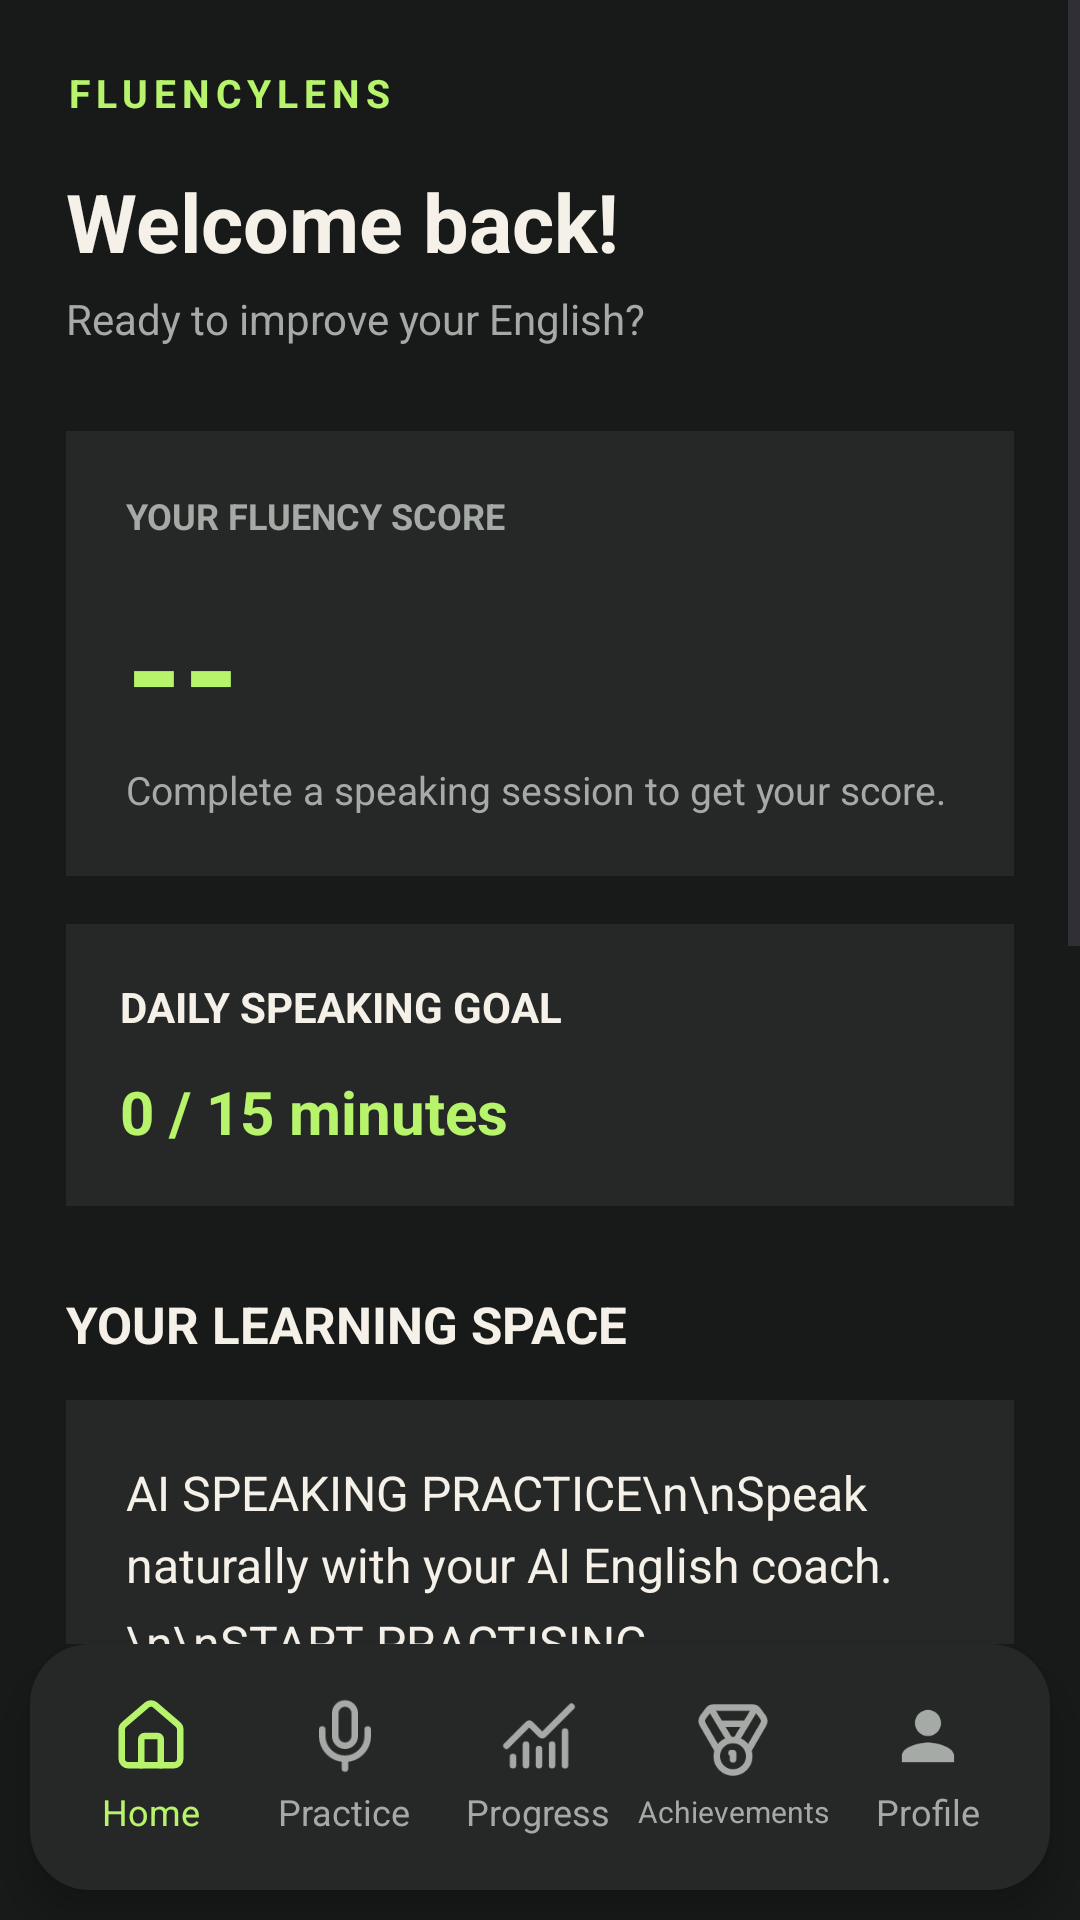

Produce the Android XML layout that renders to this screen, including the resource entries it uses.
<!-- AndroidManifest.xml: application theme Theme.FluencyLens -->
<!-- res/layout/activity_dashboard.xml -->
<?xml version="1.0" encoding="utf-8"?>
<LinearLayout
    xmlns:android="http://schemas.android.com/apk/res/android"
    android:layout_width="match_parent"
    android:layout_height="match_parent"
    android:orientation="vertical"
    android:background="#171A19">

    <ScrollView
        android:layout_width="match_parent"
        android:layout_height="0dp"
        android:layout_weight="1"
        android:fillViewport="true">

        <LinearLayout
            android:layout_width="match_parent"
            android:layout_height="wrap_content"
            android:orientation="vertical"
            android:padding="22dp">

            
            <TextView
                android:layout_width="wrap_content"
                android:layout_height="wrap_content"
                android:text="FLUENCYLENS"
                android:textColor="#B7F36B"
                android:textSize="13sp"
                android:textStyle="bold"
                android:letterSpacing="0.15"/>

            <TextView
                android:id="@+id/dashboardName"
                android:layout_width="wrap_content"
                android:layout_height="wrap_content"
                android:layout_marginTop="16dp"
                android:text="Welcome back!"
                android:textColor="#F5F1E8"
                android:textSize="27sp"
                android:textStyle="bold"/>

            <TextView
                android:layout_width="wrap_content"
                android:layout_height="wrap_content"
                android:layout_marginTop="5dp"
                android:text="Ready to improve your English?"
                android:textColor="#A6AAA6"
                android:textSize="14sp"/>

            
            <LinearLayout
                android:layout_width="match_parent"
                android:layout_height="wrap_content"
                android:layout_marginTop="28dp"
                android:background="#252827"
                android:orientation="vertical"
                android:padding="20dp">

                <TextView
                    android:layout_width="wrap_content"
                    android:layout_height="wrap_content"
                    android:text="YOUR FLUENCY SCORE"
                    android:textColor="#A6AAA6"
                    android:textSize="12sp"
                    android:textStyle="bold"/>

                <TextView
                    android:id="@+id/dashboardScore"
                    android:layout_width="wrap_content"
                    android:layout_height="wrap_content"
                    android:layout_marginTop="10dp"
                    android:text="--"
                    android:textColor="#B7F36B"
                    android:textSize="48sp"
                    android:textStyle="bold"/>

                <TextView
                    android:layout_width="wrap_content"
                    android:layout_height="wrap_content"
                    android:text="Complete a speaking session to get your score."
                    android:textColor="#A6AAA6"
                    android:textSize="13sp"/>

            </LinearLayout>

            
            <LinearLayout
                android:layout_width="match_parent"
                android:layout_height="wrap_content"
                android:layout_marginTop="16dp"
                android:background="#252827"
                android:orientation="vertical"
                android:padding="18dp">

                <TextView
                    android:layout_width="wrap_content"
                    android:layout_height="wrap_content"
                    android:text="DAILY SPEAKING GOAL"
                    android:textColor="#F5F1E8"
                    android:textSize="14sp"
                    android:textStyle="bold"/>

                <TextView
                    android:id="@+id/dailyGoalText"
                    android:layout_width="wrap_content"
                    android:layout_height="wrap_content"
                    android:layout_marginTop="12dp"
                    android:text="0 / 15 minutes"
                    android:textColor="#B7F36B"
                    android:textSize="20sp"
                    android:textStyle="bold"/>

            </LinearLayout>

            
            <TextView
                android:layout_width="wrap_content"
                android:layout_height="wrap_content"
                android:layout_marginTop="28dp"
                android:text="YOUR LEARNING SPACE"
                android:textColor="#F5F1E8"
                android:textSize="17sp"
                android:textStyle="bold"/>

            <TextView
                android:id="@+id/practiceCard"
                android:layout_width="match_parent"
                android:layout_height="wrap_content"
                android:layout_marginTop="14dp"
                android:background="#252827"
                android:padding="20dp"
                android:text="AI SPEAKING PRACTICE\n\nSpeak naturally with your AI English coach.\n\nSTART PRACTISING  →"
                android:textColor="#F5F1E8"
                android:textSize="16sp"
                android:lineSpacingExtra="5dp"/>

            <TextView
                android:id="@+id/interviewCard"
                android:layout_width="match_parent"
                android:layout_height="wrap_content"
                android:layout_marginTop="12dp"
                android:background="#252827"
                android:padding="20dp"
                android:text="INTERVIEW PREPARATION\n\nPractise interview questions and improve your professional communication.\n\nEXPLORE  →"
                android:textColor="#F5F1E8"
                android:textSize="16sp"
                android:lineSpacingExtra="5dp"/>

            <TextView
                android:id="@+id/progressCard"
                android:layout_width="match_parent"
                android:layout_height="wrap_content"
                android:layout_marginTop="12dp"
                android:background="#252827"
                android:padding="20dp"
                android:text="YOUR PROGRESS\n\nTrack your fluency, speaking pace and filler words.\n\nVIEW PROGRESS  →"
                android:textColor="#F5F1E8"
                android:textSize="16sp"
                android:lineSpacingExtra="5dp"/>

            <TextView
                android:layout_width="match_parent"
                android:layout_height="wrap_content"
                android:layout_marginTop="24dp"
                android:layout_marginBottom="16dp"
                android:gravity="center"
                android:text="Every conversation makes you better."
                android:textColor="#A6AAA6"
                android:textSize="12sp"/>

        </LinearLayout>
    </ScrollView>

    
    <LinearLayout
        android:id="@+id/bottomNavigation"
        android:layout_width="match_parent"
        android:layout_height="82dp"
        android:layout_marginStart="10dp"
        android:layout_marginEnd="10dp"
        android:layout_marginBottom="10dp"
        android:background="@drawable/bg_bottom_nav"
        android:gravity="center"
        android:orientation="horizontal"
        android:padding="8dp"
        android:elevation="8dp">


        
        <LinearLayout
            android:id="@+id/navHome"
            android:layout_width="0dp"
            android:layout_height="match_parent"
            android:layout_weight="1"
            android:gravity="center"
            android:orientation="vertical">

            <ImageView
                android:layout_width="26dp"
                android:layout_height="26dp"
                android:src="@drawable/ic_house"
                android:tint="#B7F36B"
                android:contentDescription="Home"/>

            <TextView
                android:layout_width="wrap_content"
                android:layout_height="wrap_content"
                android:text="Home"
                android:textColor="#B7F36B"
                android:textSize="12sp"
                android:layout_marginTop="4dp"/>
        </LinearLayout>

        
        <LinearLayout
            android:id="@+id/navPractice"
            android:layout_width="0dp"
            android:layout_height="match_parent"
            android:layout_weight="1"
            android:gravity="center"
            android:orientation="vertical">

            <ImageView
                android:layout_width="26dp"
                android:layout_height="26dp"
                android:src="@drawable/ic_practice"
                android:tint="#A6AAA6"
                android:contentDescription="Practice"/>

            <TextView
                android:layout_width="wrap_content"
                android:layout_height="wrap_content"
                android:text="Practice"
                android:textColor="#A6AAA6"
                android:textSize="12sp"
                android:layout_marginTop="4dp"/>
        </LinearLayout>

        
        <LinearLayout
            android:id="@+id/navProgress"
            android:layout_width="0dp"
            android:layout_height="match_parent"
            android:layout_weight="1"
            android:gravity="center"
            android:orientation="vertical">

            <ImageView
                android:layout_width="26dp"
                android:layout_height="26dp"
                android:src="@drawable/ic_progress"
                android:tint="#A6AAA6"
                android:contentDescription="Progress"/>

            <TextView
                android:layout_width="wrap_content"
                android:layout_height="wrap_content"
                android:text="Progress"
                android:textColor="#A6AAA6"
                android:textSize="12sp"
                android:singleLine="true"
                android:layout_marginTop="4dp"/>
        </LinearLayout>

        
        <LinearLayout
            android:id="@+id/navAchievements"
            android:layout_width="0dp"
            android:layout_height="match_parent"
            android:layout_weight="1"
            android:gravity="center"
            android:orientation="vertical">

            <ImageView
                android:layout_width="26dp"
                android:layout_height="26dp"
                android:src="@drawable/ic_achievements"
                android:tint="#A6AAA6"
                android:contentDescription="Achievements"/>

            <TextView
                android:layout_width="wrap_content"
                android:layout_height="wrap_content"
                android:text="Achievements"
                android:textColor="#A6AAA6"
                android:textSize="10sp"
                android:singleLine="true"
                android:layout_marginTop="4dp"/>
        </LinearLayout>

        
        <LinearLayout
            android:id="@+id/navProfile"
            android:layout_width="0dp"
            android:layout_height="match_parent"
            android:layout_weight="1"
            android:gravity="center"
            android:orientation="vertical">

            <ImageView
                android:layout_width="26dp"
                android:layout_height="26dp"
                android:src="@drawable/ic_profile"
                android:tint="#A6AAA6"
                android:contentDescription="Profile"/>

            <TextView
                android:layout_width="wrap_content"
                android:layout_height="wrap_content"
                android:text="Profile"
                android:textColor="#A6AAA6"
                android:textSize="12sp"
                android:layout_marginTop="4dp"/>
        </LinearLayout>


    </LinearLayout>

</LinearLayout>
<!-- resources referenced by this layout -->
<resources>
  <!-- drawable bg_bottom_nav (drawable) -->
  <?xml version="1.0" encoding="utf-8"?>
  <shape xmlns:android="http://schemas.android.com/apk/res/android">
      <solid android:color="#252827"/>
      <corners android:radius="20dp"/>
  </shape>
  <!-- drawable ic_house (drawable) -->
  <vector xmlns:android="http://schemas.android.com/apk/res/android" xmlns:aapt="http://schemas.android.com/aapt"
      android:viewportWidth="24"
      android:viewportHeight="24"
      android:width="24dp"
      android:height="24dp">
      <path
          android:pathData="M15 21v-8a1 1 0 0 0 -1 -1h-4a1 1 0 0 0 -1 1v8"
          android:strokeColor="#000000"
          android:strokeWidth="2"
          android:strokeLineCap="round"
          android:strokeLineJoin="round" />
      <path
          android:pathData="M3 10a2 2 0 0 1 0.709 -1.528l7 -6a2 2 0 0 1 2.582 0l7 6A2 2 0 0 1 21 10v9a2 2 0 0 1 -2 2H5a2 2 0 0 1 -2 -2z"
          android:strokeColor="#000000"
          android:strokeWidth="2"
          android:strokeLineCap="round"
          android:strokeLineJoin="round" />
  </vector>
  <!-- drawable ic_practice (drawable) -->
  <vector xmlns:android="http://schemas.android.com/apk/res/android" xmlns:aapt="http://schemas.android.com/aapt"
      android:viewportWidth="24"
      android:viewportHeight="24"
      android:width="24dp"
      android:height="24dp">
      <path
          android:pathData="M12 19v3"
          android:strokeColor="#000000"
          android:strokeWidth="2"
          android:strokeLineCap="round"
          android:strokeLineJoin="round" />
      <path
          android:pathData="M19 10v2a7 7 0 0 1 -14 0v-2"
          android:strokeColor="#000000"
          android:strokeWidth="2"
          android:strokeLineCap="round"
          android:strokeLineJoin="round" />
      <path
          android:pathData="M12 2H12A3 3 0 0 1 15 5V12A3 3 0 0 1 12 15H12A3 3 0 0 1 9 12V5A3 3 0 0 1 12 2Z"
          android:strokeColor="#000000"
          android:strokeWidth="2"
          android:strokeLineCap="round"
          android:strokeLineJoin="round" />
  </vector>
  <!-- drawable ic_profile (drawable) -->
  <vector xmlns:android="http://schemas.android.com/apk/res/android" android:height="24dp" android:tint="#A6AAA6" android:viewportHeight="24" android:viewportWidth="24" android:width="24dp">
        
      <path android:fillColor="@android:color/white" android:pathData="M12,12c2.21,0 4,-1.79 4,-4s-1.79,-4 -4,-4 -4,1.79 -4,4 1.79,4 4,4zM12,14c-2.67,0 -8,1.34 -8,4v2h16v-2c0,-2.66 -5.33,-4 -8,-4z"/>
      
  </vector>
  <style name="Theme.FluencyLens" parent="Base.Theme.FluencyLens" />
  <style name="Base.Theme.FluencyLens" parent="Theme.Material3.DayNight.NoActionBar">
          
          
      </style>
</resources>
